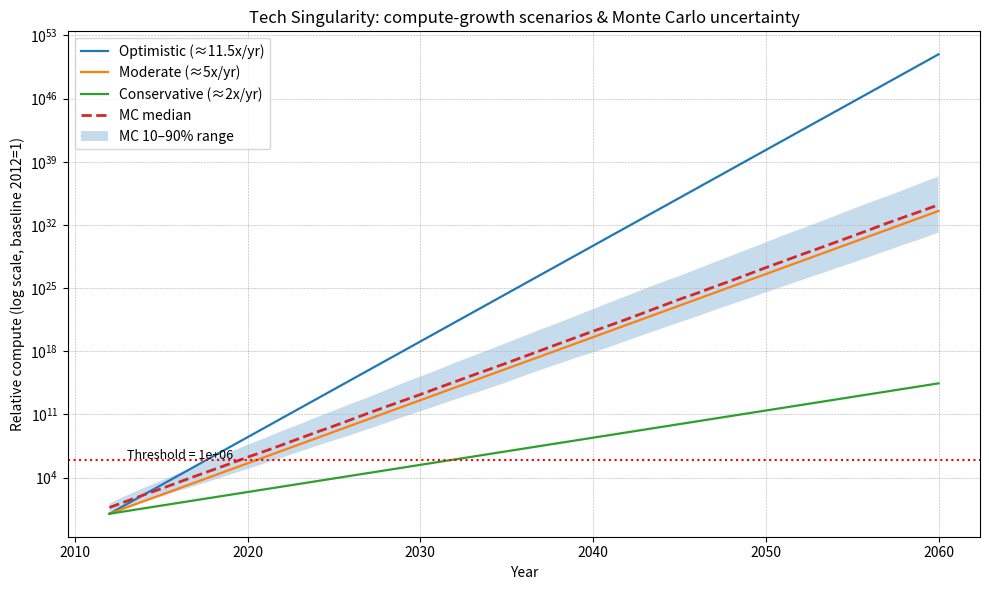

Write the Python code that produced this figure.
"""
Tech Singularity Simulator
--------------------------
This script models compute growth under different scenarios and runs
Monte Carlo simulations to estimate the probability of crossing a
"singularity threshold" by given years.

Outputs:
- Log-scale plot of growth scenarios
- Probability table for selected years
- CSV with Monte Carlo results
"""

import numpy as np
import pandas as pd
import matplotlib.pyplot as plt

# ----------------------------
# Parameters
# ----------------------------

years = np.arange(2012, 2061)  # simulation range
n_years = len(years)

baseline_year = 2012
baseline_compute = 1.0  # relative units

# Example "singularity threshold" (change if needed)
threshold = 1e6  # = 1 million × 2012 baseline compute

# Deterministic scenarios (annual multiplicative growth factor)
scenarios = {
    "Optimistic (≈11.5x/yr)": 11.5,
    "Moderate (≈5x/yr)": 5.0,
    "Conservative (≈2x/yr)": 2.0
}

# ----------------------------
# Deterministic trajectories
# ----------------------------
det_traj = {}
for name, factor in scenarios.items():
    years_from_baseline = years - baseline_year
    det_traj[name] = baseline_compute * (factor ** years_from_baseline)

# ----------------------------
# Monte Carlo simulation
# ----------------------------
mc_samples = 5000
log_mu = np.log(5.0)  # center around 5x/year
log_sigma = 0.8       # wide uncertainty

rng = np.random.default_rng(42)

# Each year: multiplicative factor per sample
mc_trajs = rng.lognormal(mean=log_mu, sigma=log_sigma, size=(mc_samples, n_years))
mc_compute = np.cumprod(mc_trajs, axis=1) * baseline_compute

# Probability of crossing threshold each year
crossed = (mc_compute >= threshold)
prob_by_year = crossed.mean(axis=0)

# ----------------------------
# Summarize by selected years
# ----------------------------
summary_rows = []
for y in [2025, 2030, 2040, 2045, 2050, 2060]:
    idx = int(y - baseline_year)
    if 0 <= idx < n_years:
        prob = prob_by_year[idx]
    else:
        prob = None
    summary_rows.append({"Year": y, "P(cross threshold by year)": prob})

summary_df = pd.DataFrame(summary_rows)

# ----------------------------
# Plot results
# ----------------------------
plt.figure(figsize=(10, 6))

# Deterministic scenarios
for name, vals in det_traj.items():
    plt.plot(years, vals, label=name, linewidth=1.6)

# Monte Carlo quantiles
q10 = np.quantile(mc_compute, 0.10, axis=0)
q50 = np.quantile(mc_compute, 0.50, axis=0)
q90 = np.quantile(mc_compute, 0.90, axis=0)

plt.plot(years, q50, linestyle='--', linewidth=2, label='MC median')
plt.fill_between(years, q10, q90, alpha=0.25, label='MC 10–90% range')

# Threshold line
plt.axhline(threshold, linestyle=':', linewidth=1.5, color='red')
plt.text(years[0]+1, threshold*1.1, f"Threshold = {threshold:.0e}", fontsize=9)

plt.yscale('log')
plt.xlabel('Year')
plt.ylabel('Relative compute (log scale, baseline 2012=1)')
plt.title('Tech Singularity: compute-growth scenarios & Monte Carlo uncertainty')
plt.grid(True, which="both", ls="--", linewidth=0.4)
plt.legend()
plt.tight_layout()
plt.show()

# ----------------------------
# Save outputs
# ----------------------------
# Save summary probabilities
summary_df['P(cross threshold by year)'] = summary_df['P(cross threshold by year)'].apply(
    lambda x: f"{x:.1%}" if pd.notnull(x) else "N/A"
)
print("\nSummary probabilities:\n", summary_df, "\n")

# Save full Monte Carlo results to CSV
out_df = pd.DataFrame({
    "Year": years,
    "MC_median": q50,
    "MC_p10": q10,
    "MC_p90": q90,
    "Prob_cross_threshold": prob_by_year
})
out_df.to_csv("singularity_simulation_results.csv", index=False)
print("Results saved to: singularity_simulation_results.csv")
